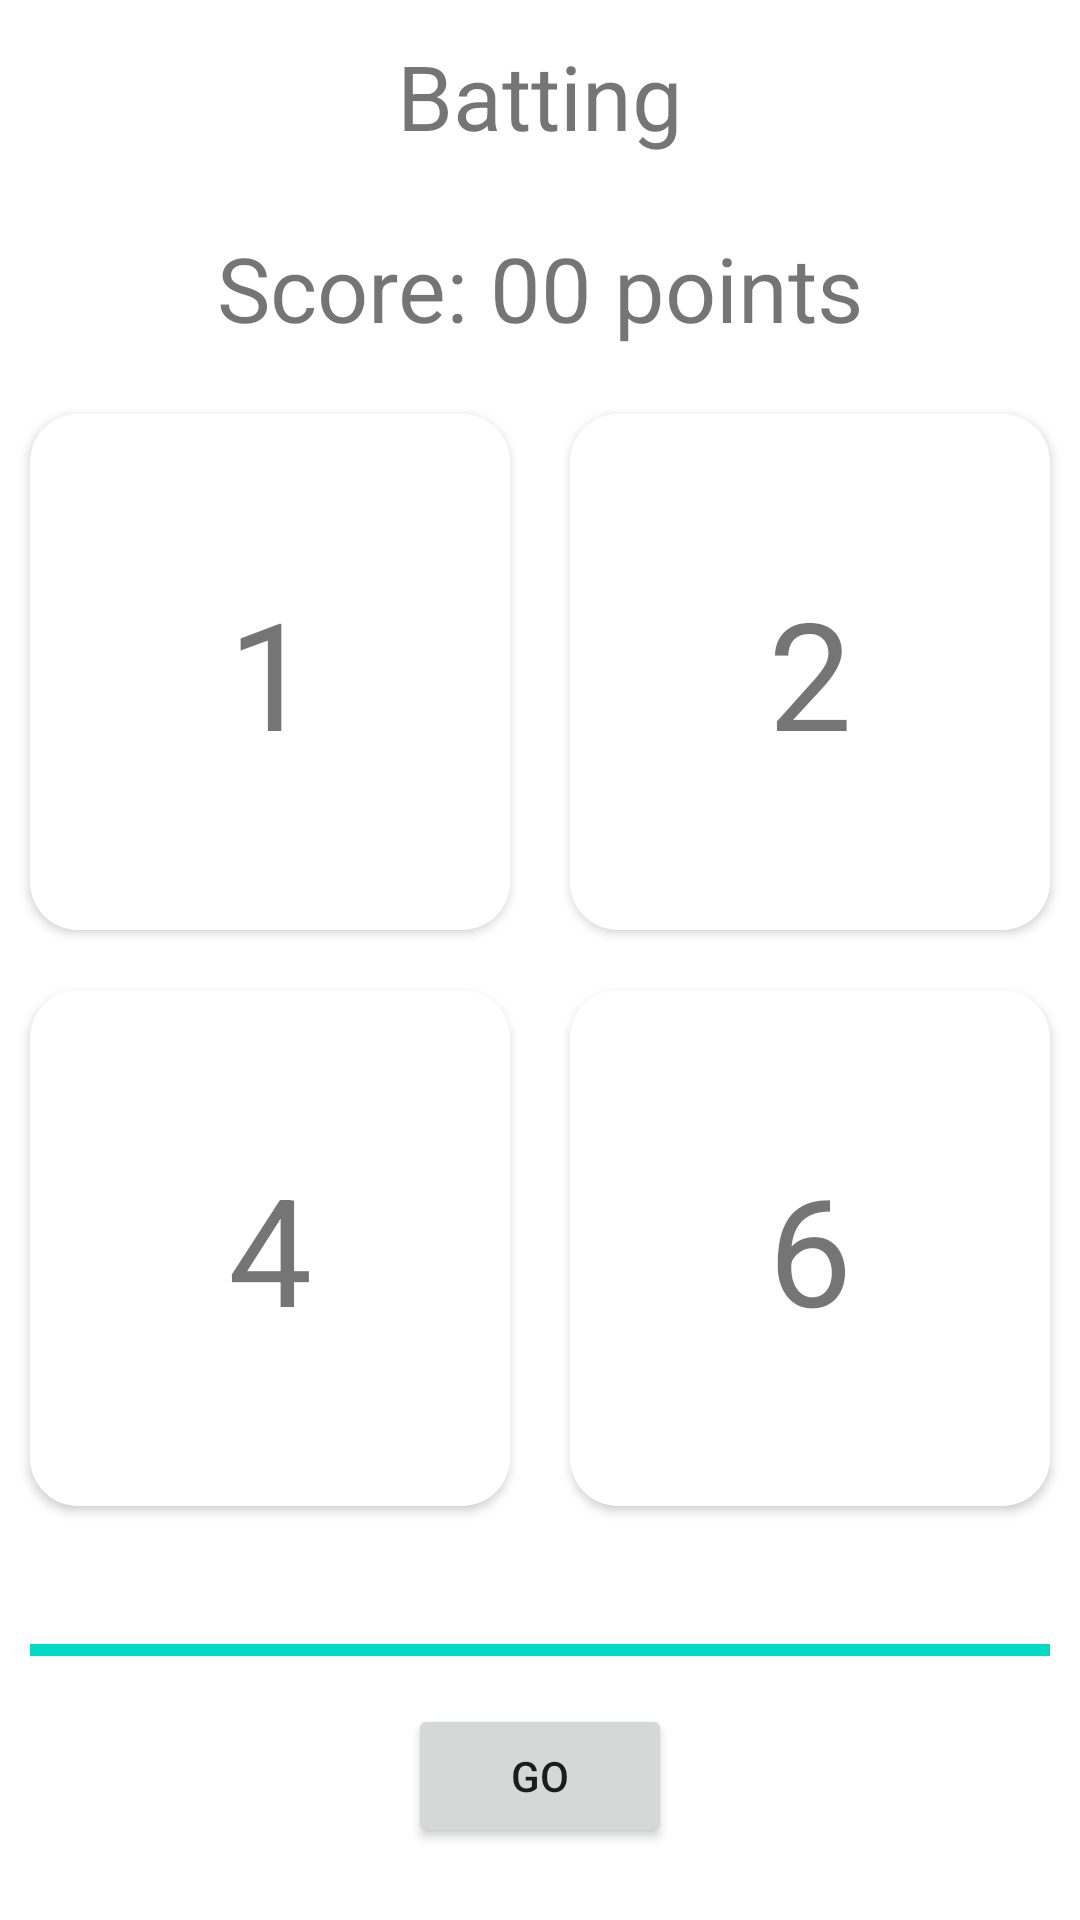

Here is an Android app screen rendered from its layout file. Give the layout XML and the strings, colors and styles it references.
<!-- AndroidManifest.xml: application theme Theme.Cricko -->
<!-- res/layout/activity_two_player.xml -->
<?xml version="1.0" encoding="utf-8"?>
<androidx.constraintlayout.widget.ConstraintLayout xmlns:android="http://schemas.android.com/apk/res/android"
    xmlns:app="http://schemas.android.com/apk/res-auto"
    xmlns:tools="http://schemas.android.com/tools"
    android:layout_width="match_parent"
    android:layout_height="match_parent">

    <LinearLayout
        android:layout_width="match_parent"
        android:layout_height="match_parent"
        android:orientation="vertical">

        <TextView
            android:layout_width="match_parent"
            android:layout_height="0dp"
            android:layout_weight="0.1"
            android:text="Batting"
            android:textSize="30sp"
            android:gravity="center"
            android:id="@+id/status"
            />
        <TextView
            android:layout_width="match_parent"
            android:layout_height="0dp"
            android:layout_weight="0.1"
            android:textSize="30sp"
            android:text="Score: 00 points"
            android:id="@+id/scoreBoard"
            android:gravity="center"
            android:padding="10dp"/>

        <LinearLayout
            android:layout_width="match_parent"
            android:layout_height="0dp"
            android:layout_weight="0.3"
            android:orientation="horizontal"
            >
            <com.google.android.material.card.MaterialCardView

                android:layout_width="0dp"
                android:layout_height="match_parent"
                android:layout_margin="@dimen/card_margin"
                app:cardCornerRadius="@dimen/card_corner_radius"
                app:cardElevation="2dp"
                app:strokeWidth="3dp"
                android:layout_weight="1"
                android:id="@+id/card21"
                >

                <TextView
                    android:layout_width="match_parent"
                    android:layout_height="match_parent"
                    android:textSize="50sp"
                    android:text="1"
                    android:gravity="center"
                    />
            </com.google.android.material.card.MaterialCardView>

            <com.google.android.material.card.MaterialCardView

                android:layout_width="0dp"
                android:layout_height="match_parent"
                android:layout_margin="@dimen/card_margin"
                app:cardCornerRadius="@dimen/card_corner_radius"
                app:cardElevation="2dp"
                android:layout_weight="1"
                app:strokeWidth="3dp"
                android:id="@+id/card22"
                >

                <TextView
                    android:layout_width="match_parent"
                    android:layout_height="match_parent"
                    android:textSize="50sp"
                    android:text="2"
                    android:gravity="center"
                    />
            </com.google.android.material.card.MaterialCardView>

        </LinearLayout>

        <LinearLayout
            android:layout_width="match_parent"
            android:layout_height="0dp"
            android:layout_weight="0.3"
            android:orientation="horizontal"
            >

            <com.google.android.material.card.MaterialCardView

                android:layout_width="0dp"
                android:layout_height="match_parent"
                android:layout_margin="@dimen/card_margin"
                app:cardCornerRadius="@dimen/card_corner_radius"
                app:cardElevation="2dp"
                android:layout_weight="1"
                app:strokeWidth="3dp"
                android:id="@+id/card24"
                >

                <TextView
                    android:layout_width="match_parent"
                    android:layout_height="match_parent"
                    android:textSize="50sp"
                    android:text="4"
                    android:gravity="center"
                    />
            </com.google.android.material.card.MaterialCardView>

            <com.google.android.material.card.MaterialCardView

                android:layout_width="0dp"
                android:layout_height="match_parent"
                android:layout_margin="@dimen/card_margin"
                app:cardCornerRadius="@dimen/card_corner_radius"
                app:cardElevation="2dp"
                android:layout_weight="1"
                app:strokeWidth="3dp"
                android:id="@+id/card26"
                >

                <TextView
                    android:layout_width="match_parent"
                    android:layout_height="match_parent"
                    android:textSize="50sp"
                    android:text="6"
                    android:gravity="center"
                    />
            </com.google.android.material.card.MaterialCardView>


        </LinearLayout>

        <LinearLayout
            android:layout_width="match_parent"
            android:layout_height="0dp"
            android:layout_weight="0.2"
            android:orientation="vertical"
            android:padding="10dp"
            >
            <ProgressBar
                android:layout_width="match_parent"
                android:layout_height="wrap_content"
                style="@style/Widget.AppCompat.ProgressBar.Horizontal"
                android:progress="100"
                android:layout_marginTop="20dp"
                android:id="@+id/progressBar"
                />

            <Button
                android:layout_width="wrap_content"
                android:layout_height="wrap_content"
                android:text="Go"
                android:id="@+id/goButton"
                android:layout_gravity="center"
                android:layout_marginTop="10dp"/>
        </LinearLayout>
    </LinearLayout>
</androidx.constraintlayout.widget.ConstraintLayout>
<!-- resources referenced by this layout -->
<resources>
  <dimen name="card_corner_radius">16dp</dimen>
  <dimen name="card_margin">10dp</dimen>
  <style name="Theme.Cricko" parent="Theme.MaterialComponents.DayNight.DarkActionBar">
          
          <item name="colorPrimary">@color/purple_500</item>
          <item name="colorPrimaryVariant">@color/purple_700</item>
          <item name="colorOnPrimary">@color/white</item>
          
          <item name="colorSecondary">@color/teal_200</item>
          <item name="colorSecondaryVariant">@color/teal_700</item>
          <item name="colorOnSecondary">@color/black</item>
          
          <item name="android:statusBarColor" tools:targetApi="l">?attr/colorPrimaryVariant</item>
          
      </style>
  <!-- not gathered from this repository: default colours our renderer supplied (Android Studio template values) -->
  <color name="purple_500">#FF6200EE</color>
  <color name="purple_700">#FF3700B3</color>
  <color name="teal_200">#FF03DAC5</color>
  <color name="teal_700">#FF018786</color>
  <color name="black">#FF000000</color>
  <color name="white">#FFFFFFFF</color>
</resources>
